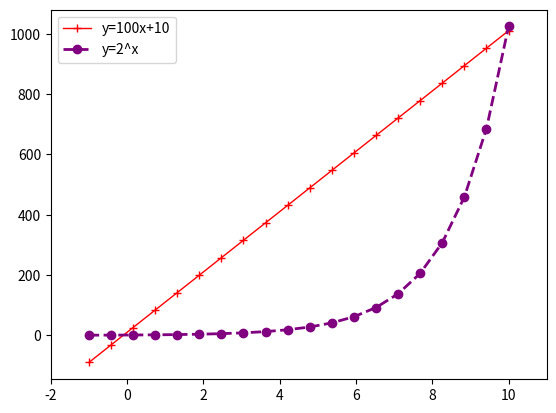

Write the Python code that produced this figure.
#demo1404:
import numpy as np
import matplotlib.pyplot as plt

x = np.linspace(-1, 10, 20) #在-1到10的区间内生成20个数据
y1 = 100* x + 10  #直线 y1
y2 = 2**x   #曲线 y2
plt.plot(x, y1, 'r+',color="red", linewidth=1.0, linestyle="-", label='line1')
# 绘制颜色为蓝色、宽度为 1 像素的连续直线 y1，数据点为+号形式
plt.plot(x, y2, 'bo', color="#800080", linewidth=2.0, linestyle="--", label='line2')
# 绘制颜色为紫色、宽度为 2 像素的不连续曲线 y2,数据点为圆点形式
plt.xlim(-2,11) # 设置横轴的最大最小值
plt.legend(["y=100x+10","y=2^x"],loc='upper left') #在左上角显示图例
plt.show()